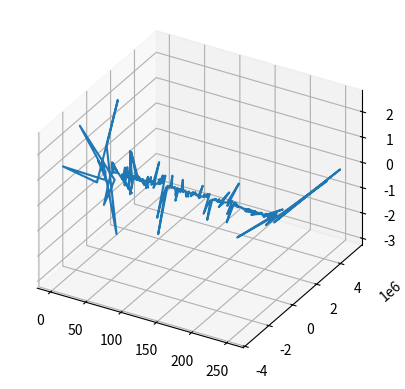

This chart was generated by the following Python code:
from matplotlib import pyplot as plt
from math import sqrt

x = range(0, 256)

yr = [118730, 124423, 144221, 1225318, 340183, 1213479, -590360, -3497253, -120686, -94267, -6444, -804154, -236760, -2438917, 416198, -542322, -38733, -27901, -18985, -96706, -7221, 242768, -53983, -261752, -17173, -102787, -317369, 1080021, 287987, 143900, 111449, 1620936, -26336, -22865, -19619, 39576, -13883, -105748, 19835, 2466, -5811, 11152, 47576, -158148, -50364, -127484, 14888, -240149, -8119, -12151, -16319, -47807, -25305, -510213, 49399, -84278, -55436, -77147, -124744, 252678, 13977, 461034, -93969, -25990, -23548, -22472, -21392, 89740, -19242, -199603, 29344, 96728, -14992, 3908, 31957, -102502, -20034, 424632, -108972, -60610, -6756, -5391, -3391, 106128, 3036, 257706, 1602, 160721, 38263, 75029, 176099, -568087, -131473, -337765, -7460, -719724, 7781, 7818, 7788, -29490, 7553, 118073, -504, -17067, 6621, 12384, 35804, -85525, -35230, -89583, 3584, -220955, 4606, 3523, 2447, -41437, 515, 43175, 3963, -37138, 871, -9679, -22292, -19189, -9764, 15454, -24004, -43032, -22990, -22991, -22993, 73816, -22997, -242913, 10776, 26701, -22992, -21841, -33964, 16720, 4648, 296133, -68534, -20306, -23013, -20819, -18207, 79462, -11445, -37688, 55095, 113114, 16595, 37577, 105415, -456267, -110845, -60092, -54397, -394808, -23086, -22263, -21225, 113012, -18503, -166754, 39511, 158598, -10111, 26146, 103046, -261954, -69324, 625178, -187884, -366081, 23619, 27425, 31243, -15789, 39825, 966225, -67125, 36786, 81266, 81859, 111602, -371502, -40939, -530502, 55639, -76828, -23548, -24632, -25704, 55966, -27900, -290519, -3644, -39632, -32214, -42608, -79897, 72264, 14082, 246048, -57556, -17454, -40742, -37453, -33497, 108452, -23030, -141958, 107538, 172605, 24119, 58405, 181179, -889931, -225593, -66515, -139056, -922256, -57203, -61578, -65884, 160902, -74411, -845183, 11562, -14997, -91231, -101898, -174870, 71643, 45134, 1325001, -337228, 341773, -129350, -146273, -163859, 443513, -204103, -2952383, 195359, 216046, -379921, -473337, -849034, 4184461, 507570, 5189718, -392378, 1974974]
yi = [0, 72632, 164733, -3130100, 716155, 2189719, -323828, 1504482, -386260, -372249, -476822, 673942, -53957, 2728810, -567228, -1157610, -125797, -110685, -94576, 376133, -58317, -164107, 195095, 449224, 61220, 129271, 333785, -1264421, -302876, -307301, -95477, -962980, -55652, -52205, -48486, 241037, -40260, -387174, 80407, 304090, -20649, 45868, 178900, -448001, -115819, 1042572, -304127, -601930, 34581, 39202, 43534, -14332, 52463, 1237108, -87672, 46535, 94075, 91085, 115400, -345002, -31029, -516246, 59137, -16119, -22610, -22033, -21420, 111543, -20060, -199802, 30548, 132769, -16863, 1199, 24933, -63469, -11521, 635373, -155521, -60950, -8246, -7179, -5308, 143284, 1844, 241518, 19937, 255414, 51065, 118720, 307534, -1047112, -262056, -492812, -50428, -1600255, 21535, 22821, 23986, -26191, 25989, 419034, -13817, 20421, 28874, 25739, 41898, 55347, -23664, -218459, 58245, -352670, 32572, 34187, 35221, -59817, 35933, 414897, -37376, -25699, 35754, 38984, 51768, -177454, -3406, -175621, 18986, 71395, 0, 280, 553, 30832, 1107, 14505, 17706, 81706, 2218, 15333, 40536, -62054, -11731, 267860, -67648, -29968, 4481, 3767, 3440, 53575, 4315, 126581, -1953, 101936, 20062, 48389, 125451, -414571, -105674, -176651, -24479, -652138, 9334, 8365, 7428, -3735, 5686, 114256, -14671, 3404, 3317, -7534, -26806, 119579, 18701, 128624, -20587, -27140, 9489, 12466, 15554, 36982, 22361, 406526, -46426, 63301, 46267, 65785, 105288, -205258, -4545, -454830, 96851, 58919, 22610, 23153, 23658, -44475, 24558, 289246, 1110, 32015, 25941, 34001, 66517, -63839, -21391, -163175, 33221, -82504, 27178, 23989, 20592, -59592, 13094, 113496, -66727, -84070, -10071, -27164, -88994, 464852, 112962, -22648, 80856, 421561, 24783, 25715, 26500, -54871, 27665, 303656, -5975, 9233, 28526, 27659, 39916, 11895, -2850, -315989, 80837, -35860, 25742, 27349, 28591, -66225, 30395, 389005, -24118, -20953, 36524, 40626, 62776, -251778, -24072, -184131, 9042, -23639]

y = [sqrt(r**2 + i**2) for r, i in zip(yr, yi)]

ax = plt.axes(projection = '3d')
ax.set_proj_type('ortho')

ax.plot3D(x, yr, yi)
plt.show()
